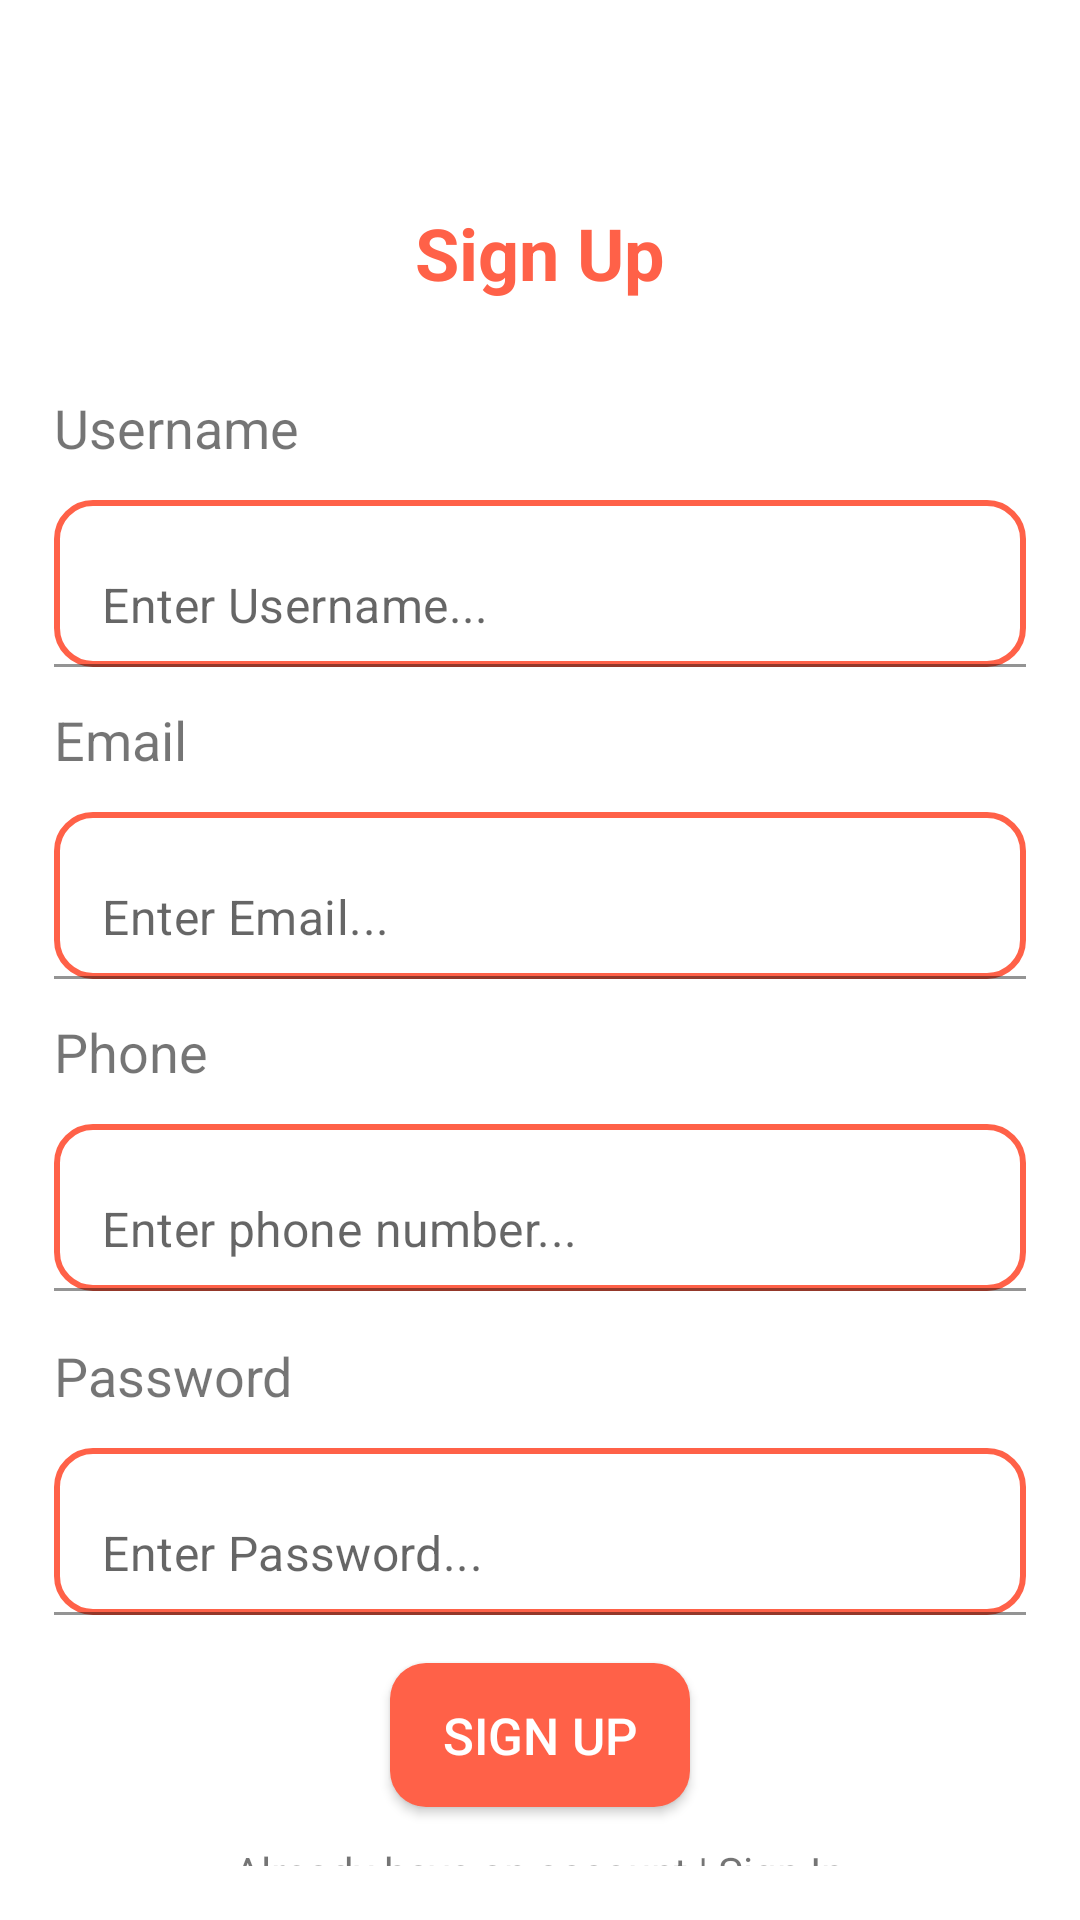

The Android layout XML behind this screen, and the referenced resources:
<!-- AndroidManifest.xml: application theme Theme.KDF -->
<!-- res/layout/activity_sign_up.xml -->
<?xml version="1.0" encoding="utf-8"?>
<RelativeLayout xmlns:android="http://schemas.android.com/apk/res/android"
    xmlns:app="http://schemas.android.com/apk/res-auto"
    xmlns:tools="http://schemas.android.com/tools"
    android:layout_width="match_parent"
    android:layout_height="match_parent"
    android:orientation="vertical"
    android:padding="@dimen/eighteen_dp"
    tools:context=".activities.SignInActivity">

    <ProgressBar
        android:id="@+id/progressBar"
        android:layout_width="wrap_content"
        android:layout_height="wrap_content"
        android:layout_centerInParent="true"
        android:visibility="gone" />

    <LinearLayout
        android:layout_width="match_parent"
        android:layout_height="match_parent"
        android:orientation="vertical">

        <TextView
            android:layout_width="match_parent"
            android:layout_height="wrap_content"
            android:layout_marginTop="@dimen/fifty_dp"
            android:gravity="center"
            android:text="@string/sign_up"
            android:textColor="@color/primary"
            android:textSize="24sp"
            android:textStyle="bold" />

        <TextView
            android:layout_width="match_parent"
            android:layout_height="wrap_content"
            android:layout_marginTop="@dimen/thirty_"
            android:text="Username"
            android:textSize="@dimen/eighteen_sp" />

        <com.google.android.material.textfield.TextInputLayout
            android:layout_width="match_parent"
            android:layout_height="wrap_content"
            android:layout_marginTop="@dimen/tweleve_dp"
            app:hintEnabled="false">

            
            <com.google.android.material.textfield.TextInputEditText
                android:id="@+id/userNameEditText"
                android:layout_width="match_parent"
                android:layout_height="wrap_content"
                android:background="@drawable/edit_text"
                android:hint="@string/enter_user" />

        </com.google.android.material.textfield.TextInputLayout>

        <TextView
            android:layout_width="match_parent"
            android:layout_height="wrap_content"
            android:layout_marginTop="@dimen/tweleve_dp"
            android:text="Email"
            android:textSize="@dimen/eighteen_sp" />

        <com.google.android.material.textfield.TextInputLayout
            android:id="@+id/filledTextField"
            android:layout_width="match_parent"
            android:layout_height="wrap_content"
            android:layout_marginTop="@dimen/tweleve_dp"
            app:hintEnabled="false">

            
            <com.google.android.material.textfield.TextInputEditText
                android:id="@+id/emailED"
                android:layout_width="match_parent"
                android:layout_height="wrap_content"
                android:background="@drawable/edit_text"
                android:hint="@string/enter_email" />

        </com.google.android.material.textfield.TextInputLayout>

        <TextView
            android:layout_width="match_parent"
            android:layout_height="wrap_content"
            android:layout_marginTop="@dimen/tweleve_dp"
            android:text="Phone"
            android:textSize="@dimen/eighteen_sp" />

        <com.google.android.material.textfield.TextInputLayout
            android:layout_width="match_parent"
            android:layout_height="wrap_content"
            android:layout_marginTop="@dimen/tweleve_dp"
            app:hintEnabled="false">

            
            <com.google.android.material.textfield.TextInputEditText
                android:id="@+id/phoneED"
                android:layout_width="match_parent"
                android:layout_height="wrap_content"
                android:background="@drawable/edit_text"
                android:hint="@string/enter_phone" />

        </com.google.android.material.textfield.TextInputLayout>

        <TextView
            android:layout_width="match_parent"
            android:layout_height="wrap_content"
            android:layout_marginTop="@dimen/sixteen_dp"
            android:text="Password"
            android:textSize="@dimen/eighteen_sp" />

        <com.google.android.material.textfield.TextInputLayout
            android:id="@+id/t2"
            android:layout_width="match_parent"
            android:layout_height="wrap_content"
            android:layout_marginTop="@dimen/tweleve_dp"
            app:hintEnabled="false">

            
            <com.google.android.material.textfield.TextInputEditText
                android:id="@+id/passwordEditText"
                android:layout_width="match_parent"
                android:layout_height="wrap_content"
                android:background="@drawable/edit_text"
                android:hint="@string/password" />

        </com.google.android.material.textfield.TextInputLayout>

        <androidx.appcompat.widget.AppCompatButton
            android:id="@+id/signUp"
            android:layout_width="100dp"
            android:layout_height="wrap_content"
            android:layout_gravity="center"
            android:layout_marginTop="@dimen/sixteen_dp"
            android:background="@drawable/sign_btn"
            android:text="@string/sign_up"
            android:textColor="@color/white"
            android:textSize="@dimen/_17sp" />

        <TextView
            android:id="@+id/signInTV"
            android:layout_width="wrap_content"
            android:layout_height="wrap_content"
            android:layout_gravity="center"
            android:layout_marginTop="@dimen/tweleve_dp"
            android:text="Already have an account | Sign In" />

    </LinearLayout>

</RelativeLayout>
<!-- resources referenced by this layout -->
<resources>
  <color name="primary">#ff6148</color>
  <color name="white">#FFFFFFFF</color>
  <dimen name="_17sp">17sp</dimen>
  <dimen name="eighteen_dp">18dp</dimen>
  <dimen name="eighteen_sp">18sp</dimen>
  <dimen name="fifty_dp">50dp</dimen>
  <dimen name="sixteen_dp">16sp</dimen>
  <dimen name="thirty_">30dp</dimen>
  <dimen name="tweleve_dp">12dp</dimen>
  <!-- drawable edit_text (drawable) -->
  <?xml version="1.0" encoding="utf-8"?>
  <shape xmlns:android="http://schemas.android.com/apk/res/android">
      <solid android:color="@color/white" />
      <corners android:radius="@dimen/tweleve_dp" />
      <stroke android:color="@color/primary" android:width="2dp" />
  </shape>
  <!-- drawable sign_btn (drawable) -->
  <?xml version="1.0" encoding="utf-8"?>
  <shape xmlns:android="http://schemas.android.com/apk/res/android">
      <corners android:radius="@dimen/tweleve_dp" />
      <solid android:color="@color/primary" />
  </shape>
  <string name="enter_email">Enter Email...</string>
  <string name="enter_phone">Enter phone number...</string>
  <string name="enter_user">Enter Username...</string>
  <string name="password">Enter Password...</string>
  <string name="sign_up">Sign Up</string>
  <style name="Theme.KDF" parent="Theme.MaterialComponents.Light.DarkActionBar">
          
          <item name="colorPrimary">@color/primary</item>
          <item name="colorPrimaryVariant">@color/secondary</item>
          <item name="colorOnPrimary">@color/white</item>
          
          <item name="colorSecondary">@color/secondary</item>
          <item name="colorSecondaryVariant">@color/secondary</item>
          <item name="colorOnSecondary">@color/black</item>
          
          <item name="android:statusBarColor" tools:targetApi="l">?attr/colorPrimaryVariant</item>
          
      </style>
  <color name="secondary">#F15F48</color>
  <color name="black">#FF000000</color>
</resources>
